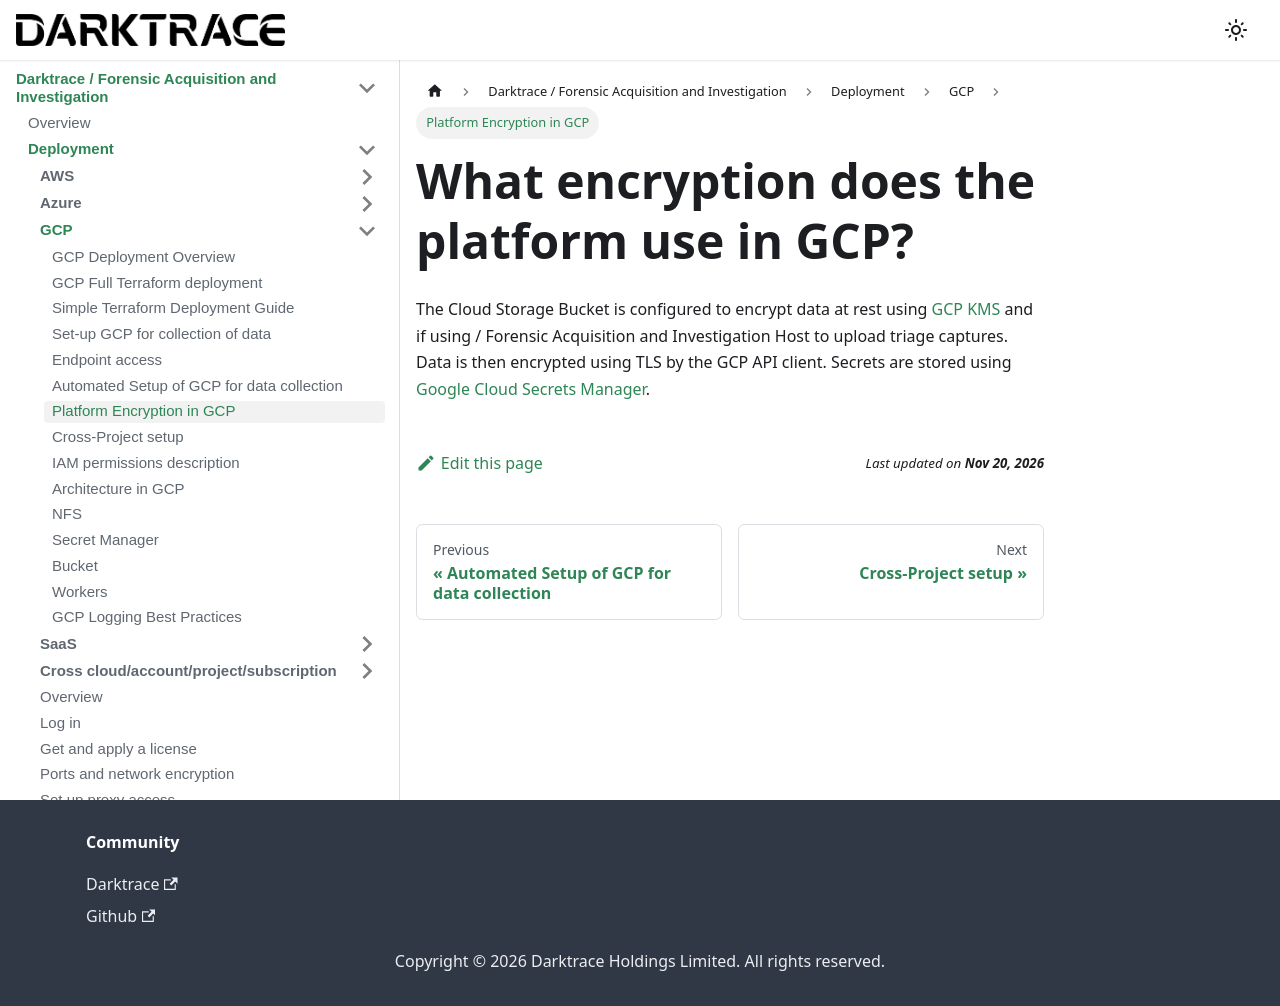

repository: cado-security/product-help · page: cado/deploy/gcp/data-encryption-overview.html · generator: docusaurus

---
title: Platform Encryption in GCP
hide_title: true
sidebar_position: 5
---

# What encryption does the platform use in GCP?

The Cloud Storage Bucket is configured to encrypt data at rest using [GCP KMS](https://cloud.google.com/security/products/security-key-management) and if using / Forensic Acquisition and Investigation Host to upload triage captures.
Data is then encrypted using TLS by the GCP API client.
Secrets are stored using [Google Cloud Secrets Manager](https://cloud.google.com/security/products/secret-manager).
